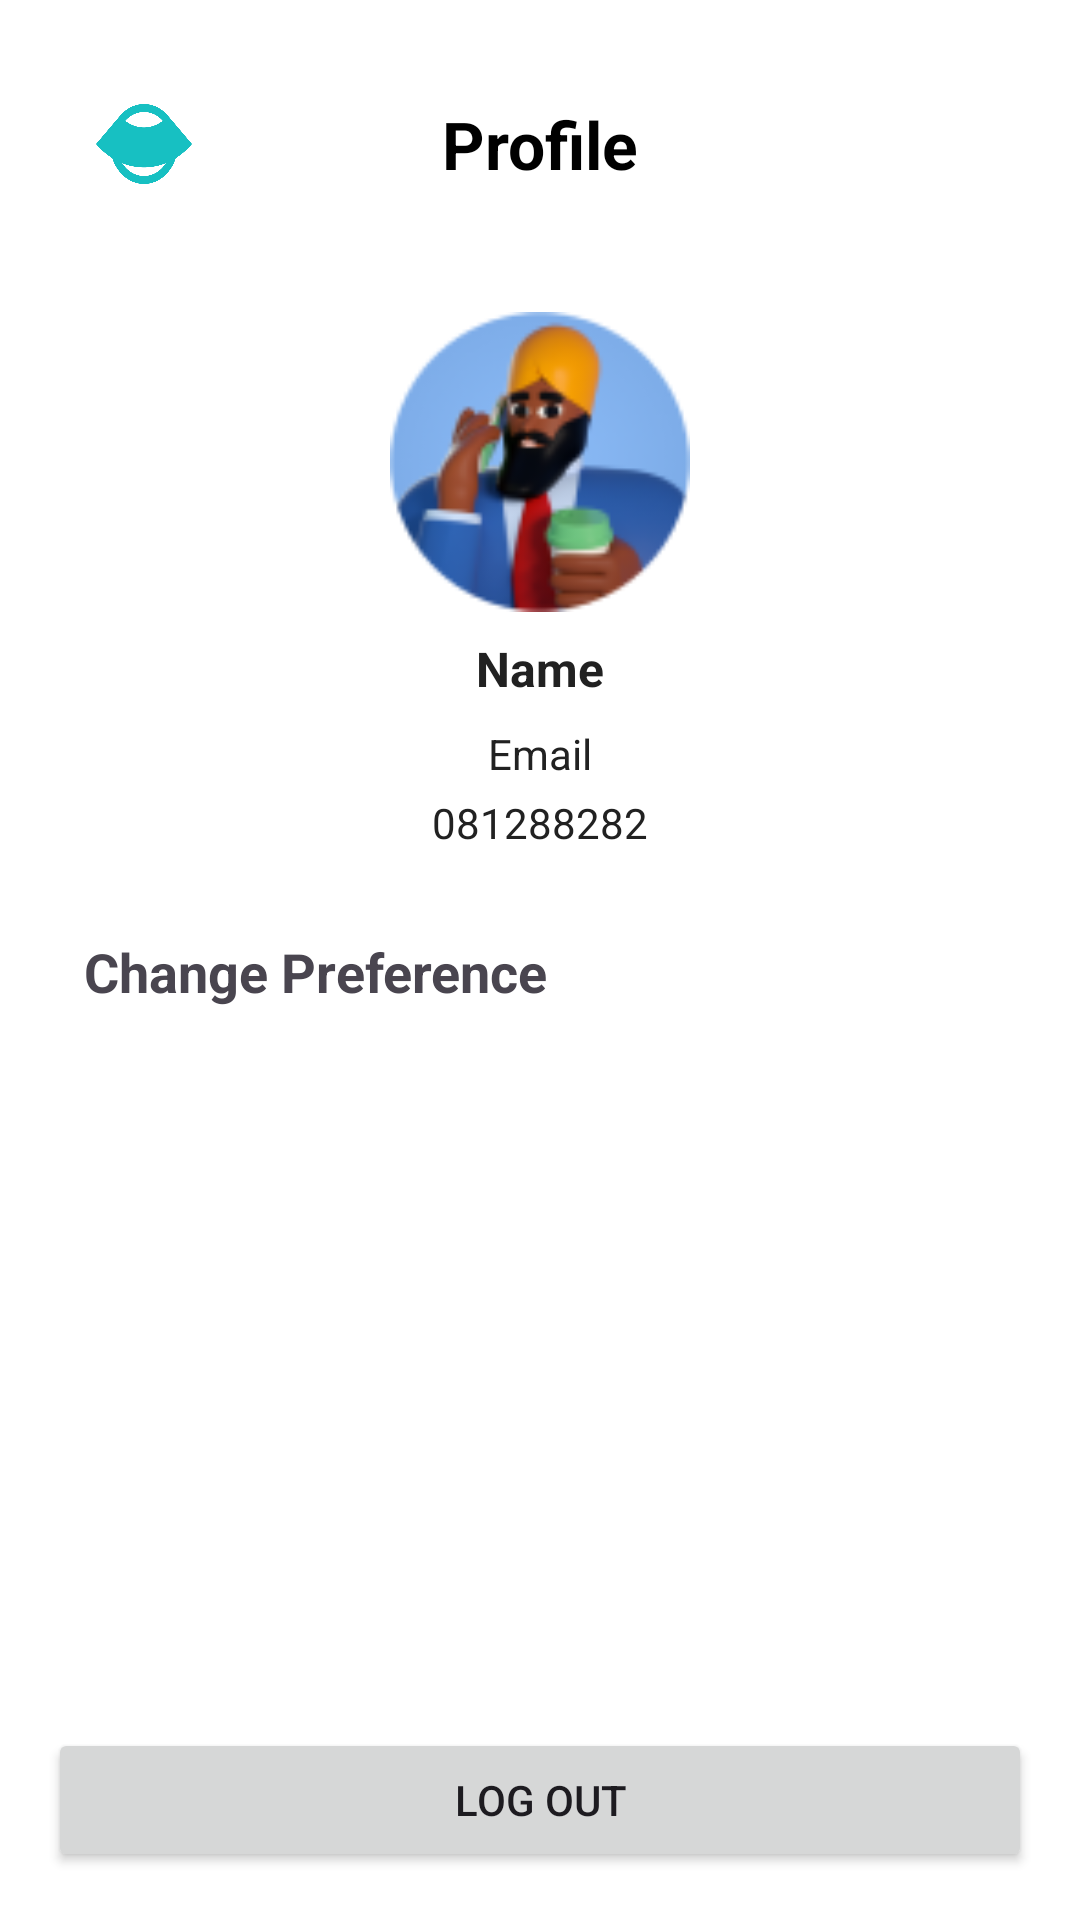

Reconstruct the res/layout file that produces this screen, plus the resources it refers to.
<!-- AndroidManifest.xml: application theme Theme.Assignment3_HansenBillyRamades -->
<!-- res/layout/fragment_profile.xml -->
<?xml version="1.0" encoding="utf-8"?>
<androidx.constraintlayout.widget.ConstraintLayout xmlns:android="http://schemas.android.com/apk/res/android"
    xmlns:tools="http://schemas.android.com/tools"
    xmlns:app="http://schemas.android.com/apk/res-auto"
    android:layout_width="match_parent"
    android:layout_height="match_parent"
    android:padding="16dp"
    android:background="@color/white"
    tools:context=".presentation.view.fragment.ProfileFragment">

    <androidx.appcompat.widget.Toolbar
        android:id="@+id/toolbar_profile"
        android:layout_width="match_parent"
        android:layout_height="wrap_content"
        android:background="@color/white"
        app:titleTextColor="@android:color/white"
        app:layout_constraintStart_toStartOf="parent"
        app:layout_constraintEnd_toEndOf="parent"
        app:layout_constraintTop_toTopOf="parent"
        app:layout_constraintBottom_toTopOf="@id/iv_profile">

        <ImageView
            android:id="@+id/iv_icon_no_text_pref"
            android:layout_width="32dp"
            android:layout_height="32dp"
            android:src="@drawable/ic_app_no_text"
            android:layout_gravity="start"
            android:layout_marginEnd="20dp"/>

        <TextView
            android:id="@+id/tv_profile"
            android:layout_width="wrap_content"
            android:layout_height="wrap_content"
            android:text="Profile"
            android:textSize="22sp"
            android:textColor="@android:color/black"
            android:textStyle="bold"
            android:layout_gravity="center" />
    </androidx.appcompat.widget.Toolbar>

    <ImageView
        android:id="@+id/iv_profile"
        android:layout_width="100dp"
        android:layout_height="100dp"
        android:src="@drawable/ic_profile_default"
        android:layout_marginTop="24dp"
        android:layout_marginBottom="8dp"
        app:layout_constraintStart_toStartOf="parent"
        app:layout_constraintEnd_toEndOf="parent"
        app:layout_constraintTop_toBottomOf="@id/toolbar_profile"
        app:layout_constraintBottom_toTopOf="@id/tv_name"/>

    <TextView
        android:id="@+id/tv_name"
        android:layout_width="300dp"
        android:layout_height="wrap_content"
        android:text="Name"
        android:textSize="16sp"
        android:textColor="@color/black"
        android:textStyle="bold"
        android:textAlignment="center"
        android:layout_marginBottom="8dp"
        app:layout_constraintTop_toBottomOf="@id/iv_profile"
        app:layout_constraintBottom_toTopOf="@id/tv_email"
        app:layout_constraintStart_toStartOf="@id/iv_profile"
        app:layout_constraintEnd_toEndOf="@id/iv_profile"/>

    <TextView
        android:id="@+id/tv_email"
        android:layout_width="300dp"
        android:layout_height="wrap_content"
        android:text="Email"
        android:textSize="14dp"
        android:textColor="@color/black"
        android:textAlignment="center"
        app:layout_constraintTop_toBottomOf="@id/tv_name"
        app:layout_constraintBottom_toTopOf="@id/tv_number_phone"
        app:layout_constraintStart_toStartOf="@id/iv_profile"
        app:layout_constraintEnd_toEndOf="@id/iv_profile"/>

    <TextView
        android:id="@+id/tv_number_phone"
        android:layout_width="300dp"
        android:layout_height="wrap_content"
        android:text="081288282"
        android:textSize="14dp"
        android:textColor="@color/black"
        android:textAlignment="center"
        android:layout_marginTop="4dp"
        app:layout_constraintTop_toBottomOf="@id/tv_email"
        app:layout_constraintStart_toStartOf="@id/iv_profile"
        app:layout_constraintEnd_toEndOf="@id/iv_profile"/>

    <androidx.cardview.widget.CardView
        android:id="@+id/card_menu_change_preference"
        android:layout_width="0dp"
        android:layout_height="wrap_content"
        app:cardCornerRadius="0dp"
        app:cardElevation="0dp"
        android:layout_marginTop="16dp"
        app:layout_constraintEnd_toEndOf="parent"
        app:layout_constraintStart_toStartOf="parent"
        app:layout_constraintTop_toBottomOf="@id/tv_number_phone">

        <androidx.constraintlayout.widget.ConstraintLayout
            android:layout_width="match_parent"
            android:layout_height="wrap_content"
            android:padding="12dp">

            <TextView
                android:id="@+id/menu_change_preference"
                android:layout_width="0dp"
                android:layout_height="wrap_content"
                android:text="Change Preference"
                android:textSize="18sp"
                android:textStyle="bold"
                app:layout_constraintBottom_toBottomOf="parent"
                app:layout_constraintEnd_toStartOf="@id/iv_right_change_preference"
                app:layout_constraintStart_toStartOf="parent"
                app:layout_constraintTop_toTopOf="parent" />

            <ImageView
                android:id="@+id/iv_right_change_preference"
                android:layout_width="24dp"
                android:layout_height="24dp"
                android:src="@drawable/baseline_chevron_right_24"
                app:layout_constraintBottom_toBottomOf="@id/menu_change_preference"
                app:layout_constraintEnd_toEndOf="parent"
                app:layout_constraintStart_toEndOf="@id/menu_change_preference"
                app:layout_constraintTop_toTopOf="@id/menu_change_preference" />


        </androidx.constraintlayout.widget.ConstraintLayout>
    </androidx.cardview.widget.CardView>

    <Button
        android:id="@+id/btn_logout"
        android:layout_width="match_parent"
        android:layout_height="wrap_content"
        android:text="Log Out"
        app:layout_constraintBottom_toBottomOf="parent"
        app:layout_constraintEnd_toEndOf="parent"
        app:layout_constraintHorizontal_bias="1.0"
        app:layout_constraintStart_toStartOf="parent"
        app:layout_constraintTop_toBottomOf="@id/card_menu_change_preference"
        app:layout_constraintVertical_bias="1.0" />


</androidx.constraintlayout.widget.ConstraintLayout>
<!-- resources referenced by this layout -->
<resources>
  <color name="black">#212121</color>
  <color name="white">#FFFFFFFF</color>
  <!-- drawable ic_app_no_text: png bitmap (drawable, 12849 bytes) -->
  <!-- drawable ic_profile_default: png bitmap (drawable, 10609 bytes) -->
  <style name="Theme.Assignment3_HansenBillyRamades" parent="Base.Theme.Assignment3_HansenBillyRamades" />
  <style name="Base.Theme.Assignment3_HansenBillyRamades" parent="Theme.Material3.DayNight.NoActionBar">
          
          <item name="colorPrimary">@color/blue</item>
          <item name="android:windowIsTranslucent">true</item>
      </style>
  <color name="blue">#17C1C1</color>
</resources>
